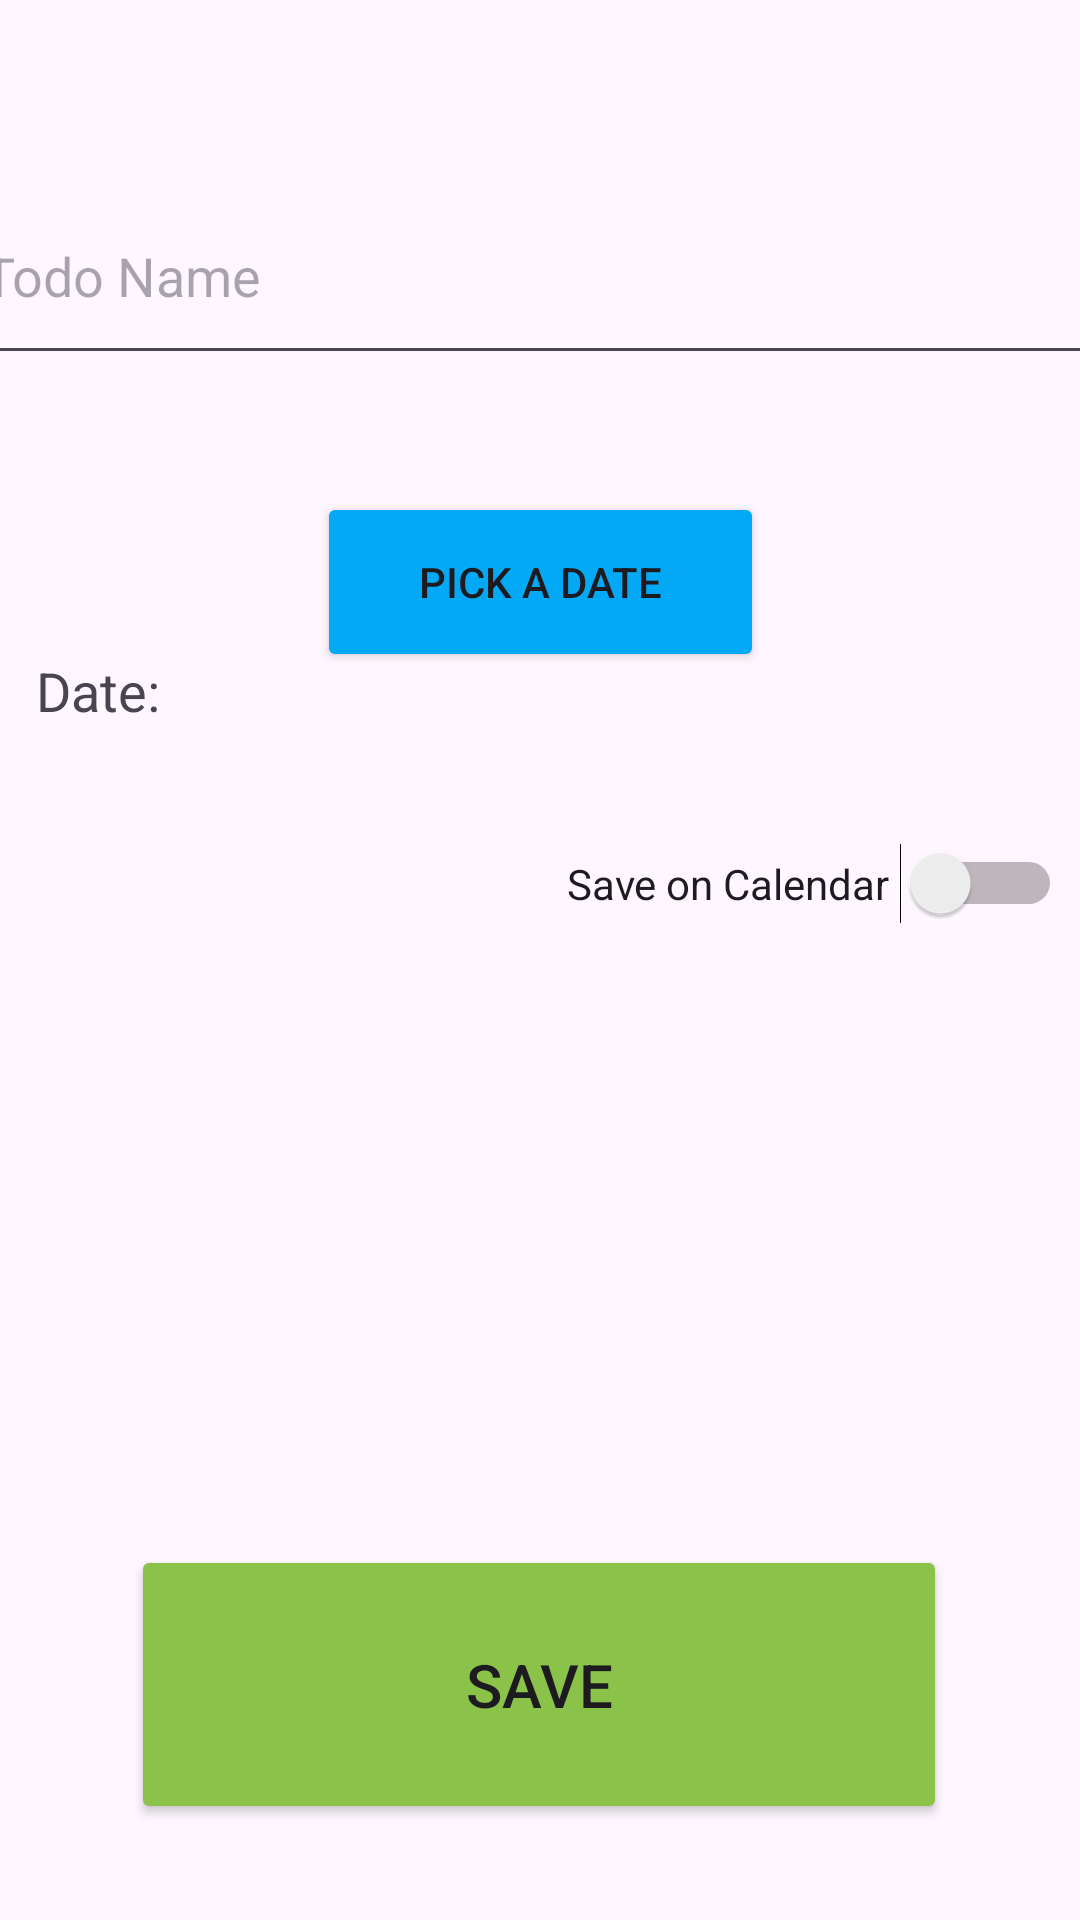

Layout XML and referenced resources for this Android screen:
<!-- AndroidManifest.xml: application theme Theme.ToDoReminder -->
<!-- res/layout/fragment_todonew.xml -->
<?xml version="1.0" encoding="utf-8"?>
<androidx.constraintlayout.widget.ConstraintLayout xmlns:android="http://schemas.android.com/apk/res/android"
    xmlns:app="http://schemas.android.com/apk/res-auto"
    xmlns:tools="http://schemas.android.com/tools"
    android:layout_width="match_parent"
    android:layout_height="match_parent"
    tools:context=".TodoNewFragment" >

    <EditText
        android:id="@+id/editTextNewTodoName"
        android:layout_width="380dp"
        android:layout_height="69dp"
        android:layout_marginTop="56dp"
        android:ems="10"
        android:hint="Todo Name"
        android:inputType="text"
        app:layout_constraintEnd_toEndOf="parent"
        app:layout_constraintHorizontal_bias="0.516"
        app:layout_constraintStart_toStartOf="parent"
        app:layout_constraintTop_toTopOf="parent" />

    <Button
        android:id="@+id/buttonSaveNewTodo"
        android:layout_width="272dp"
        android:layout_height="93dp"
        android:layout_marginBottom="32dp"
        android:backgroundTint="#8BC34A"
        android:text="Save"
        android:textSize="20sp"
        app:layout_constraintBottom_toBottomOf="parent"
        app:layout_constraintEnd_toEndOf="parent"
        app:layout_constraintHorizontal_bias="0.496"
        app:layout_constraintStart_toStartOf="parent" />

    <Button
        android:id="@+id/buttonSelectDate"
        android:layout_width="149dp"
        android:layout_height="60dp"
        android:layout_marginTop="48dp"
        android:backgroundTint="#03A9F4"
        android:text="Pick a date"
        app:layout_constraintBottom_toTopOf="@+id/textViewSelectedDate"
        app:layout_constraintEnd_toEndOf="parent"
        app:layout_constraintHorizontal_bias="0.501"
        app:layout_constraintStart_toStartOf="parent"
        app:layout_constraintTop_toBottomOf="@+id/editTextNewTodoName"
        app:layout_constraintVertical_bias="0.614" />

    <TextView
        android:id="@+id/textViewSelectedDate"
        android:layout_width="187dp"
        android:layout_height="53dp"
        android:layout_marginBottom="244dp"
        android:text="Date: "
        android:textSize="18sp"
        app:layout_constraintBottom_toTopOf="@+id/buttonSaveNewTodo"
        app:layout_constraintEnd_toEndOf="parent"
        app:layout_constraintHorizontal_bias="0.07"
        app:layout_constraintStart_toStartOf="parent" />

    <Switch
        android:id="@+id/switch1SaveOnCalendar"
        android:layout_width="165dp"
        android:layout_height="53dp"
        android:layout_marginTop="44dp"
        android:layout_marginEnd="16dp"
        android:text="Save on Calendar"
        app:layout_constraintEnd_toEndOf="parent"
        app:layout_constraintStart_toEndOf="@+id/textViewSelectedDate"
        app:layout_constraintTop_toBottomOf="@+id/buttonSelectDate" />

</androidx.constraintlayout.widget.ConstraintLayout>
<!-- resources referenced by this layout -->
<resources>
  <style name="Theme.ToDoReminder" parent="Base.Theme.ToDoReminder" />
  <style name="Base.Theme.ToDoReminder" parent="Theme.Material3.DayNight.NoActionBar">
          
          
      </style>
</resources>
